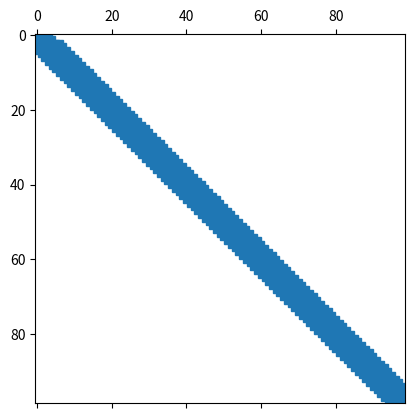

Recreate this plot in Python.
import numpy as np
from scipy.fft import dct, idct
from scipy.sparse import lil_matrix, csr_matrix


def frameDCT(Y: np.ndarray) -> np.ndarray:
    return dct(Y.reshape((-1, 1)), axis=0)


def DCTpower(c: np.ndarray) -> np.ndarray:
    return 10 * np.log10(c**2)


def Dksparse(Kmax: int) -> csr_matrix:
    D = lil_matrix((Kmax, Kmax))

    def getDeltaK(k):
        if k <= 2:
            return 1
        elif k > 2 and k < 282:
            return 2
        elif k >= 282 and k < 570:
            return 14
        else:
            return 28

    for i in range(Kmax):
        deltaK = getDeltaK(i)
        if i - deltaK < 0:
            D[i, 0 : i + deltaK + 1] = 1
        elif i + deltaK >= Kmax:
            D[i, i - deltaK : Kmax] = 1
        else:
            D[i, i - deltaK : i + deltaK + 1] = 1
    return D.tocsr()


def STinit(c: np.ndarray, D: csr_matrix) -> np.ndarray:
    power = DCTpower(c)
    ST = []
    B = D.tocoo()
    for i, j in zip(B.row, B.col):
        if j >= i - 1 and j <= i + 1:
            D[i, j] = power[j]
        else:
            D[i, j] = power[j] + 7
    for i, k in enumerate(D.argmax(axis=1)):
        if i == k:
            ST.append(i)
    return np.array(ST)


def Hz2Barks(f):
    return 13 * np.arctan(0.00076 * f) + 3.5 * np.arctan((f / 7500) ** 2)


def iframeDCT(c: np.ndarray, N: int, M: int) -> np.ndarray:
    return idct(c, axis=0).reshape((N, M))


a = np.random.rand(10, 10)
b = frameDCT(a)
D = Dksparse(10 * 10 - 1)
print(STinit(b, D))
import matplotlib.pyplot as plt

plt.figure()
plt.spy(D)
plt.show()
